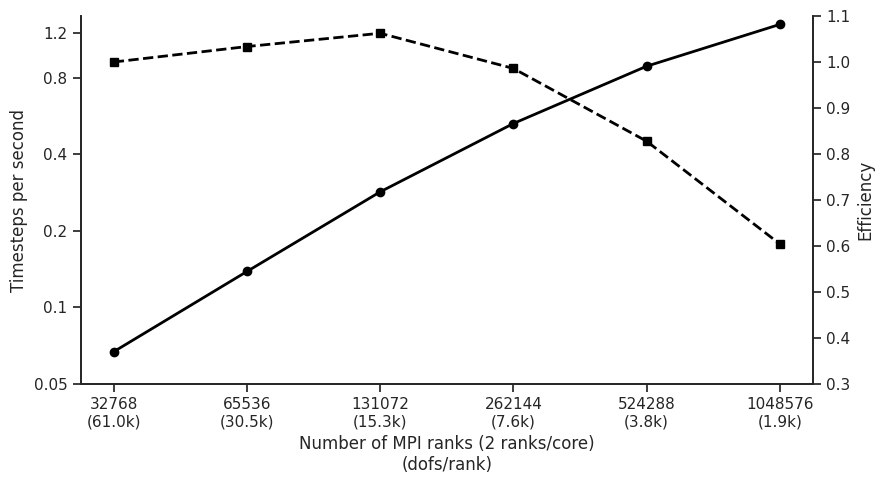

This chart was generated by the following Python code:
import numpy
from matplotlib import pyplot
import seaborn

data = numpy.asarray([[16384, 14.917],
                      [32768, 7.216],
                      [65536, 3.51],
                      [131072, 1.891],
                      [262144, 1.126],
                      [524288, 0.771]])

data[:, 0] *= 2

seaborn.set(style="ticks")

fig = pyplot.figure(figsize=(9, 5), frameon=False)

ax = fig.add_subplot(111)

ax.set_xlabel("Number of MPI ranks (2 ranks/core)\n(dofs/rank)")

ax.loglog()
ax.minorticks_off()

ax.set_ylabel("Timesteps per second")

def doflabel(n):
    dofs = 2e9 / n
    if dofs >= 1e9:
        return '%.1fB' % (dofs/(1e9))
    if dofs >= 1e6:
        return '%.1fM' % (dofs/(1e6))
    elif dofs >= 1e3:
        return '%.1fk' % (dofs/(1e3))
    return '%d' % (dofs)

xticks = data[:, 0].astype(numpy.int32)

ax.set_xticks(xticks)

ax.set_xticklabels(["%s\n(%s)" % (n, doflabel(n))
                    for n in xticks])

ax.plot(data[:, 0], 1/data[:, 1], marker="o", color="black",
        linewidth=2, clip_on=False)

yticks = [0.05, 0.1, 0.2, 0.4, 0.8, 1.2]
ax.set_yticks(yticks)
ax.set_yticklabels(map(str, yticks))

ax.set_ylim([0.05, 1.4])

ax2 = ax.twinx()

ax2.set_ylabel("Efficiency")

ax2.plot(data[:, 0], numpy.prod(data[0, :])/numpy.prod(data, axis=1),
         marker="s", color="black",
         linewidth=2, linestyle="dashed", clip_on=False)
ax2.yaxis.set_ticks_position("right")

ax2.set_ylim([0.3, 1.1])
seaborn.despine(fig=fig, right=False)

fig.tight_layout()

fig.savefig("nek-strong-scale.pdf",
            orientation="landscape",
            format="pdf",
            transparent=True)
